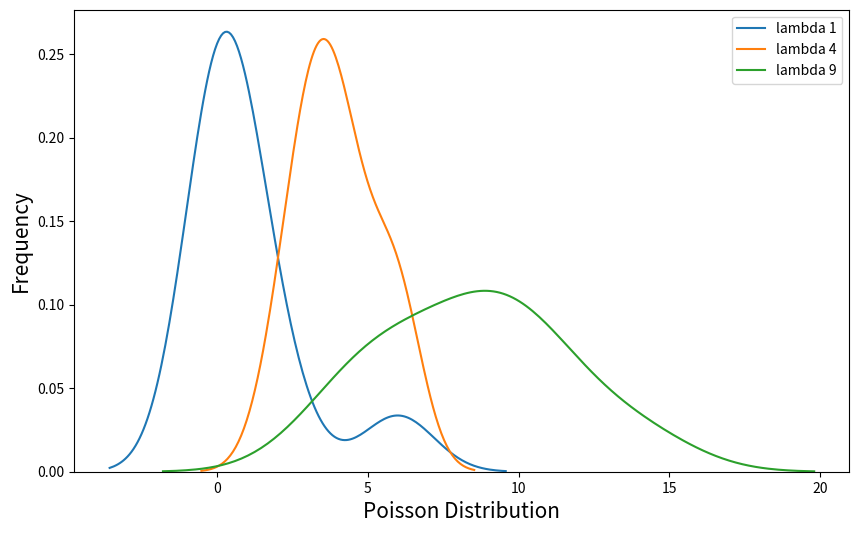

Recreate this plot in Python.
#!/usr/bin/env python
# coding: utf-8

# # Introduction

# <div class="alert alert-warning">
# <font color=black>
# 
# **What?** Poisson distribution
# 
# </font>
# </div>

# # Import modules

# In[11]:


import random
from numpy.random import poisson
import numpy as np
import seaborn as sns
import matplotlib.pyplot as plt
import warnings
warnings.filterwarnings("ignore")


# # Poisson distribution

# <div class="alert alert-info">
# <font color=black>
# 
# - In probability theory and statistics, the Poisson distribution is a discrete probability distribution that expresses the probability of a given number of events occurring in a fixed interval of time or space if these events occur with a known constant mean rate and independently of the time since the last event.
# - In very simple terms, A Poisson distribution can be used to estimate how likely it is that something will happen "X" number of times.
# - Some examples of Poisson processes are customers calling a help center, radioactive decay in atoms, visitors to a website, photons arriving at a space telescope, and movements in a stock price. Poisson processes are usually associated with time, but they do not have to be. 
# 
# </font>
# </div>

# ![image.png](attachment:image.png)

# In[12]:


lam_list = [1, 4, 9] #list of Lambda values  

plt.figure(figsize=(10,6))
samples = np.linspace(start=0, stop=5, num=1000)

for lam in lam_list:
    sns.distplot(poisson(lam=lam, size=10), hist=False, label='lambda {0}'.format(lam))

plt.xlabel('Poisson Distribution', fontsize=15)
plt.ylabel('Frequency', fontsize=15)
plt.legend(loc='best')
plt.show()


# # References

# <div class="alert alert-warning">
# <font color=black>
# 
# - https://www.kdnuggets.com/2021/09/advanced-statistical-concepts-data-science.html
# - [numpy.poisson](https://numpy.org/doc/stable/reference/random/generated/numpy.random.poisson.html)
#     
# </font>
# </div>

# In[ ]:




